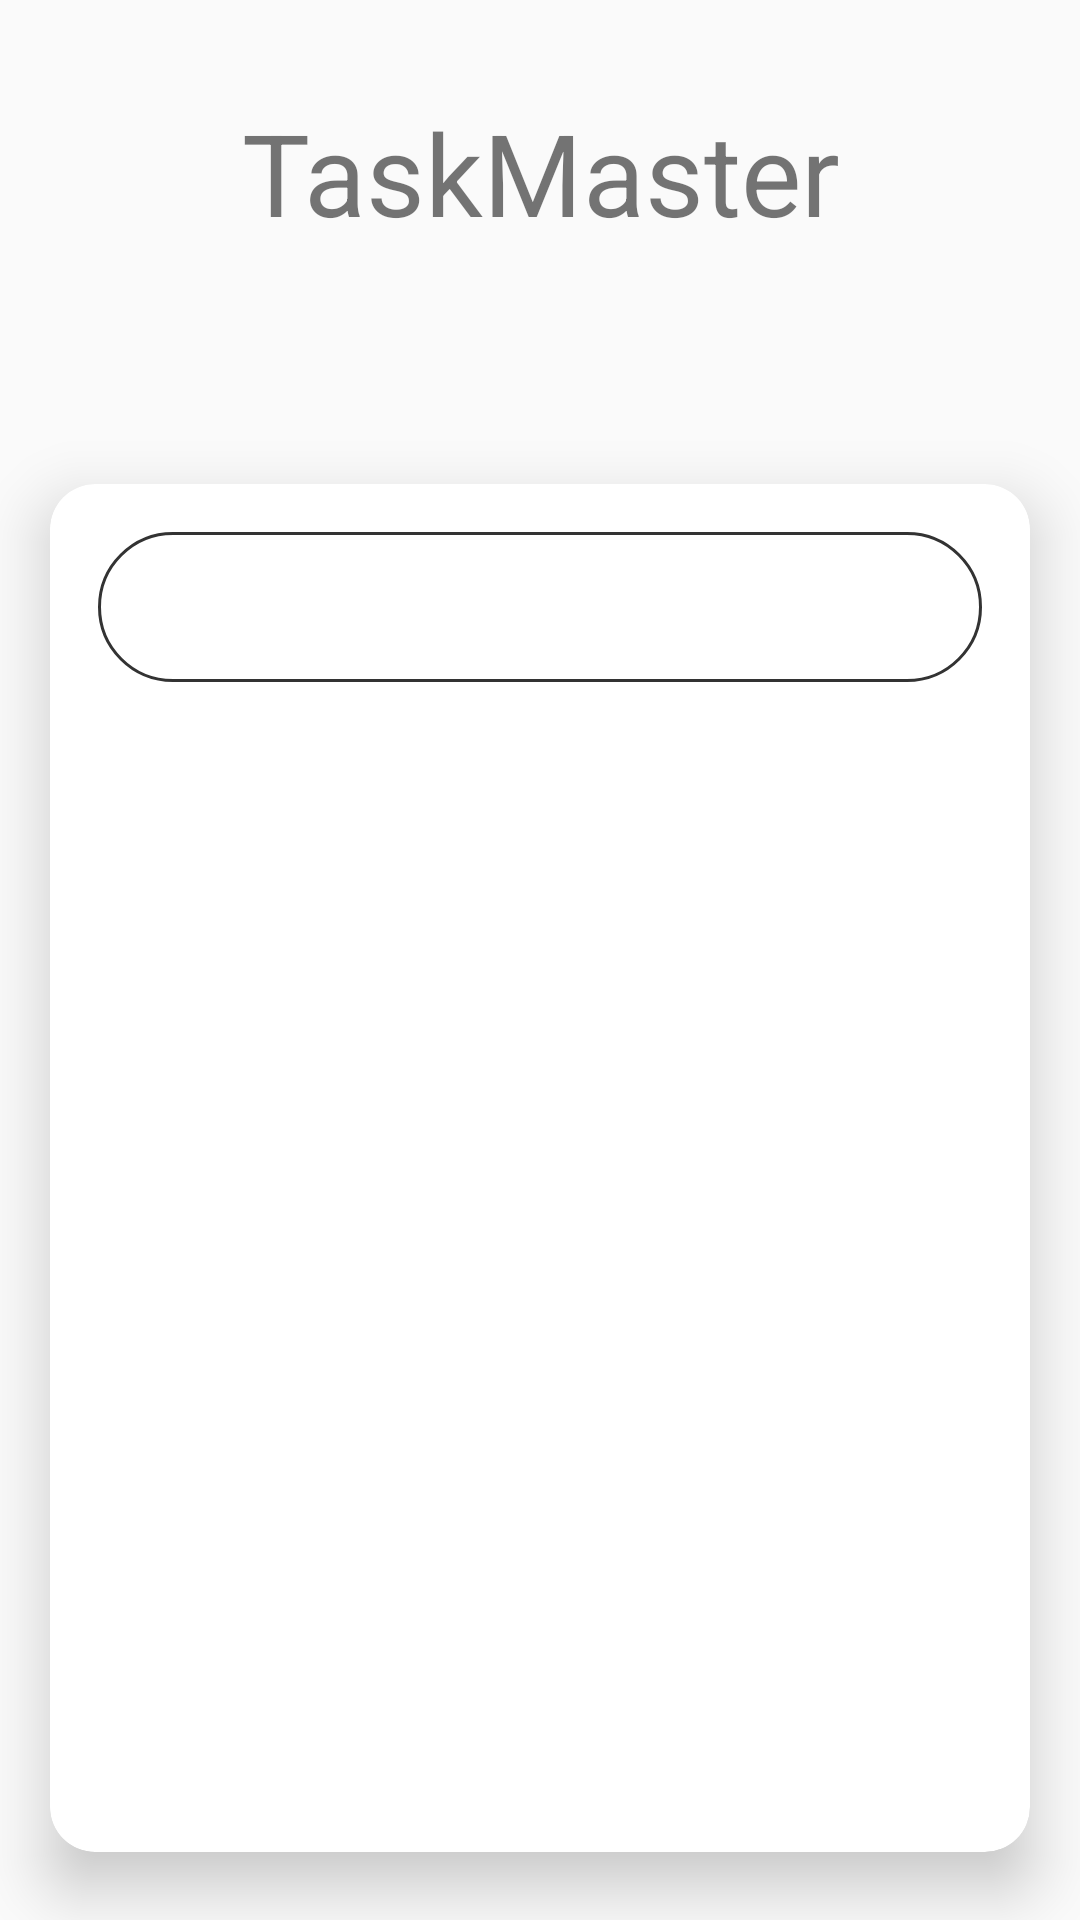

Write the Android layout XML for this screen, with the resource values it uses.
<!-- AndroidManifest.xml: activity theme HiddenTitle -->
<!-- res/layout/activity_login.xml -->
<?xml version="1.0" encoding="utf-8"?>
<RelativeLayout xmlns:android="http://schemas.android.com/apk/res/android"
    xmlns:app="http://schemas.android.com/apk/res-auto"
    android:layout_width="match_parent"
    android:layout_height="match_parent"
    android:orientation="vertical">

    <TextView
        android:id="@+id/textView"
        android:layout_width="wrap_content"
        android:layout_height="wrap_content"
        android:layout_alignParentStart="true"
        android:layout_alignParentEnd="true"
        android:layout_marginTop="32dp"
        android:text="@string/application_name"
        android:textAlignment="center"
        android:textSize="@dimen/title" />

    <androidx.cardview.widget.CardView
        android:layout_width="match_parent"
        android:layout_height="wrap_content"
        android:layout_below="@id/textView"
        android:layout_alignParentStart="true"
        android:layout_alignParentEnd="true"
        android:layout_marginTop="56dp"
        app:cardCornerRadius="15dp"
        app:cardElevation="12dp"
        app:cardUseCompatPadding="true">

        <RelativeLayout
            android:layout_width="match_parent"
            android:layout_height="wrap_content"
            android:layout_margin="16dp">

            <FrameLayout
                android:id="@+id/indicator_layout"
                android:layout_width="match_parent"
                android:layout_height="50dp"
                android:clipToPadding="false">

                <View
                    android:id="@+id/tab_indicator"
                    android:layout_width="0dp"
                    android:layout_height="match_parent"
                    android:background="@drawable/gradient_bg" />

                <com.google.android.material.tabs.TabLayout
                    android:id="@+id/tabLayout"
                    android:layout_width="match_parent"
                    android:layout_height="50dp"
                    android:background="@drawable/tab_bg"
                    app:tabGravity="fill"
                    app:tabIndicatorColor="@null"
                    app:tabMaxWidth="0dp"
                    app:tabMode="fixed"
                    app:tabRippleColor="@null"
                    app:tabTextColor="@color/Secondary" />


            </FrameLayout>

            <androidx.viewpager.widget.ViewPager
                android:id="@+id/viewPager"
                android:layout_width="wrap_content"
                android:layout_height="wrap_content"
                android:layout_below="@id/indicator_layout"
                android:layout_marginTop="16dp" />
        </RelativeLayout>

    </androidx.cardview.widget.CardView>


</RelativeLayout>
<!-- resources referenced by this layout -->
<resources>
  <dimen name="title">38sp</dimen>
  <!-- drawable gradient_bg (drawable) -->
  <?xml version="1.0" encoding="utf-8"?>
  <shape xmlns:android="http://schemas.android.com/apk/res/android"
      android:shape="rectangle">
      <stroke
          android:width="1dp"
          android:color="@color/Secondary" />
  
      <corners android:radius="25dp" />
      <gradient
          android:angle="45"
          android:endColor="#57C3C3C3"
          android:startColor="#635E5E5E"
          android:type="linear" />
  </shape>
  <!-- drawable tab_bg (drawable) -->
  <?xml version="1.0" encoding="utf-8"?>
  <shape xmlns:android="http://schemas.android.com/apk/res/android"
      android:shape="rectangle">
      <corners android:radius="25dp" />
      <stroke
          android:width="1dp"
          android:color="@color/colorSecondary" />
      <solid android:color="#00000000" />
  
  </shape>
  <string name="application_name">TaskMaster</string>
  <style name="HiddenTitle" parent="AppTheme">
          <item name="windowNoTitle">true</item>
          <item name="windowActionBar">false</item>
      </style>
  <color name="colorSecondary">#333333</color>
  <style name="AppTheme" parent="Theme.AppCompat.Light.DarkActionBar">
          
          <item name="colorPrimary">@color/colorPrimary</item>
          <item name="colorPrimaryDark">@color/colorPrimaryDark</item>
          <item name="colorAccent">@color/colorAccent</item>
      </style>
  <color name="colorPrimary">#8F8F8F</color>
  <color name="colorPrimaryDark">#5E5E5E</color>
  <color name="colorAccent">#0091EA</color>
</resources>
